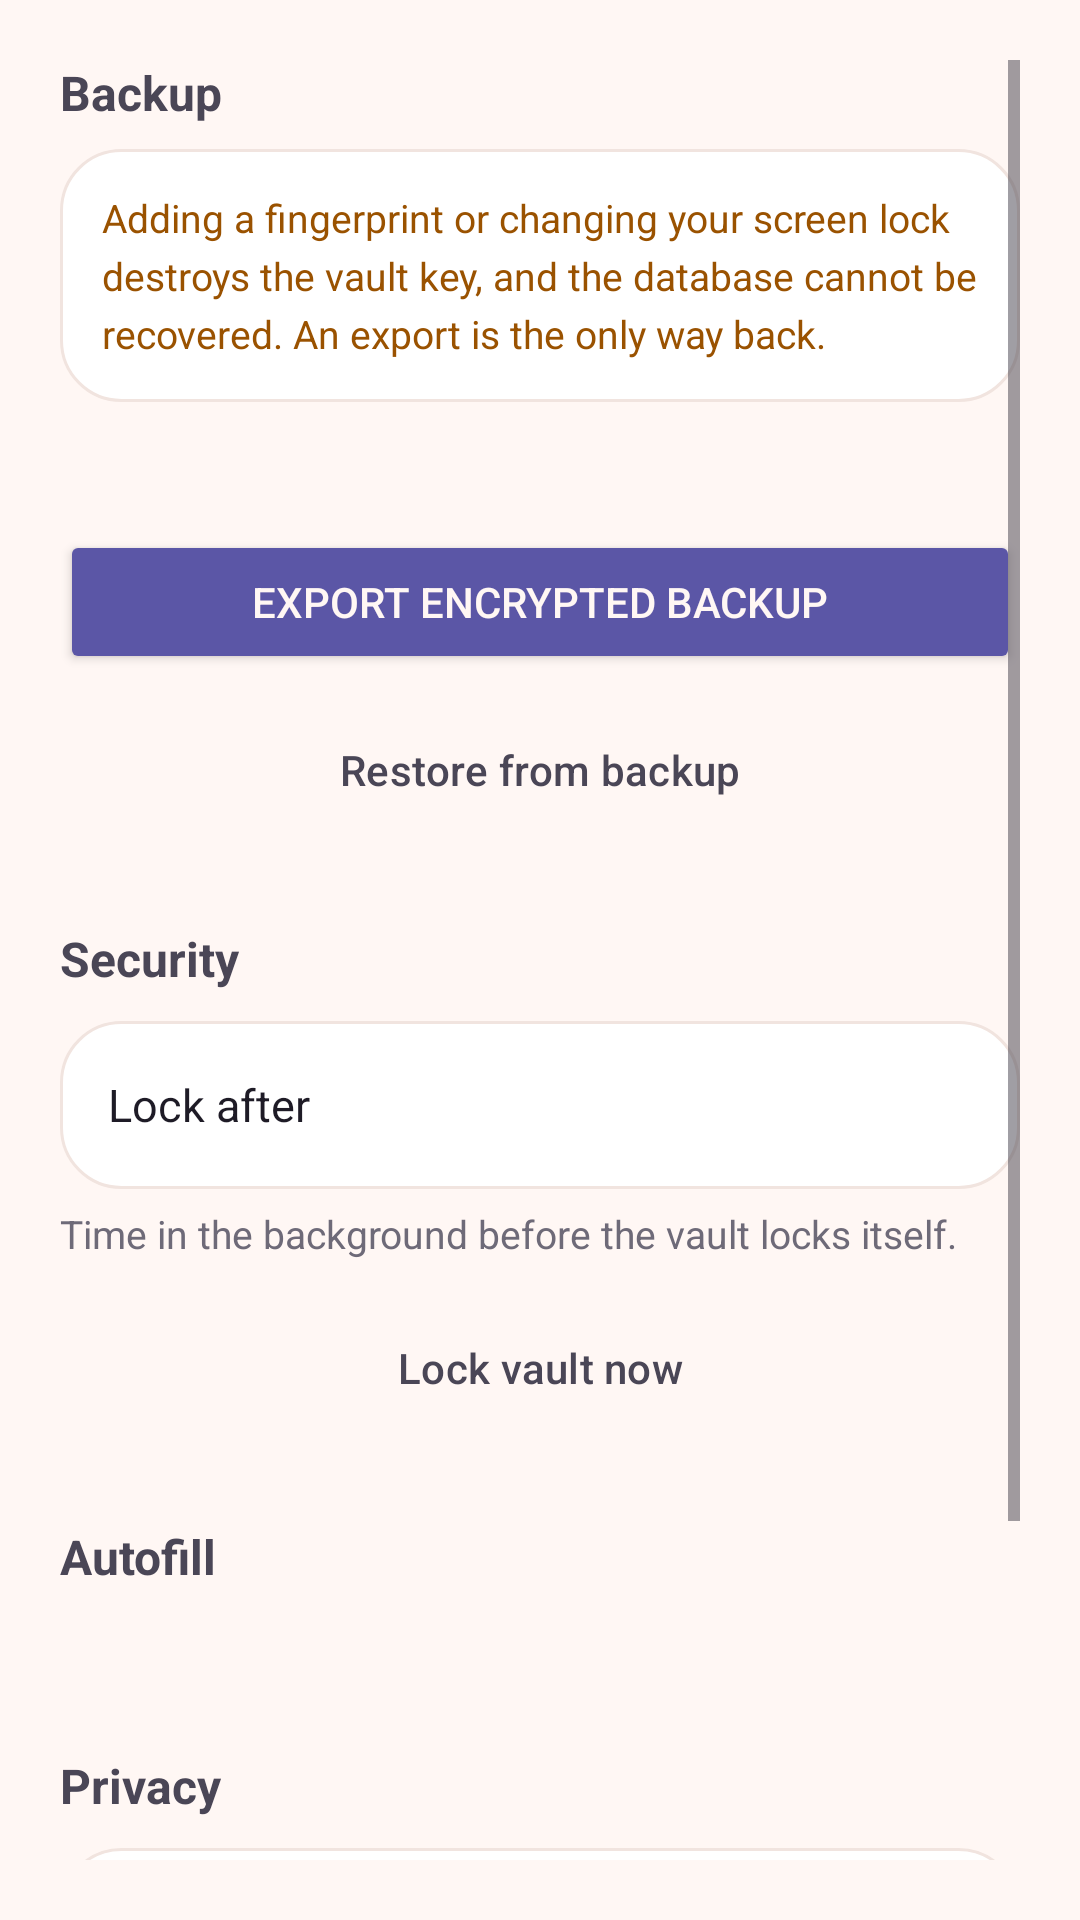

Here is an Android app screen rendered from its layout file. Give the layout XML and the strings, colors and styles it references.
<!-- AndroidManifest.xml: application theme Theme.PassVault -->
<!-- res/layout/fragment_settings.xml -->
<?xml version="1.0" encoding="utf-8"?>
<ScrollView xmlns:android="http://schemas.android.com/apk/res/android"
    xmlns:app="http://schemas.android.com/apk/res-auto"
    android:layout_width="match_parent"
    android:layout_height="match_parent"
    android:background="@color/bg"
    android:padding="20dp">

    <LinearLayout
        android:layout_width="match_parent"
        android:layout_height="wrap_content"
        android:orientation="vertical">

        <TextView
            style="@style/SectionTitle"
            android:layout_width="wrap_content"
            android:layout_height="wrap_content"
            android:text="@string/settings_backup_heading" />

        <TextView
            android:layout_width="match_parent"
            android:layout_height="wrap_content"
            android:layout_marginTop="8dp"
            android:background="@drawable/bg_card"
            android:lineSpacingExtra="4dp"
            android:padding="14dp"
            android:text="@string/settings_backup_why"
            android:textColor="@color/warning"
            android:textSize="13sp" />

        
        <TextView
            android:id="@+id/settingsBackupStatus"
            android:layout_width="match_parent"
            android:layout_height="wrap_content"
            android:layout_marginTop="12dp"
            android:drawablePadding="8dp"
            android:gravity="center_vertical"
            android:textSize="13.5sp" />

        <Button
            android:id="@+id/settingsExport"
            android:layout_width="match_parent"
            android:layout_height="wrap_content"
            android:layout_marginTop="12dp"
            android:backgroundTint="@color/accent"
            android:text="@string/settings_export"
            android:textColor="@color/bg" />

        <Button
            android:id="@+id/settingsImport"
            style="@style/Widget.Material3.Button.OutlinedButton"
            android:layout_width="match_parent"
            android:layout_height="wrap_content"
            android:layout_marginTop="8dp"
            android:text="@string/settings_import"
            android:textColor="@color/text_secondary" />

        <TextView
            style="@style/SectionTitle"
            android:layout_width="wrap_content"
            android:layout_height="wrap_content"
            android:layout_marginTop="28dp"
            android:text="@string/settings_lock_heading" />

        
        <LinearLayout
            android:id="@+id/settingsAutoLockRow"
            android:layout_width="match_parent"
            android:layout_height="wrap_content"
            android:layout_marginTop="10dp"
            android:background="@drawable/bg_card"
            android:foreground="?attr/selectableItemBackground"
            android:gravity="center_vertical"
            android:minHeight="56dp"
            android:orientation="horizontal"
            android:padding="16dp">

            <TextView
                android:layout_width="0dp"
                android:layout_height="wrap_content"
                android:layout_weight="1"
                android:text="@string/settings_autolock"
                android:textColor="@color/text_primary"
                android:textSize="15sp" />

            <TextView
                android:id="@+id/settingsAutoLockValue"
                android:layout_width="wrap_content"
                android:layout_height="wrap_content"
                android:textColor="@color/accent"
                android:textSize="15sp" />
        </LinearLayout>

        <TextView
            style="@style/MutedLabel"
            android:layout_width="match_parent"
            android:layout_height="wrap_content"
            android:layout_marginTop="6dp"
            android:lineSpacingExtra="3dp"
            android:text="@string/settings_autolock_summary" />

        <Button
            android:id="@+id/settingsLockNow"
            style="@style/Widget.Material3.Button.OutlinedButton"
            android:layout_width="match_parent"
            android:layout_height="wrap_content"
            android:layout_marginTop="12dp"
            android:text="@string/settings_lock_now"
            android:textColor="@color/text_secondary" />

        <TextView
            style="@style/SectionTitle"
            android:layout_width="wrap_content"
            android:layout_height="wrap_content"
            android:layout_marginTop="28dp"
            android:text="@string/settings_autofill_heading" />

        <TextView
            android:id="@+id/settingsAutofillStatus"
            android:layout_width="match_parent"
            android:layout_height="wrap_content"
            android:layout_marginTop="8dp"
            android:lineSpacingExtra="3dp"
            android:textSize="13.5sp" />

        <Button
            android:id="@+id/settingsAutofillEnable"
            style="@style/Widget.Material3.Button.OutlinedButton"
            android:layout_width="match_parent"
            android:layout_height="wrap_content"
            android:layout_marginTop="10dp"
            android:text="@string/settings_autofill_enable"
            android:textColor="@color/text_secondary"
            android:visibility="gone" />

        <TextView
            style="@style/SectionTitle"
            android:layout_width="wrap_content"
            android:layout_height="wrap_content"
            android:layout_marginTop="28dp"
            android:text="@string/settings_privacy_heading" />

        
        <LinearLayout
            android:id="@+id/settingsSiteIconsRow"
            android:layout_width="match_parent"
            android:layout_height="wrap_content"
            android:layout_marginTop="10dp"
            android:background="@drawable/bg_card"
            android:gravity="center_vertical"
            android:minHeight="56dp"
            android:orientation="horizontal"
            android:paddingStart="16dp"
            android:paddingTop="12dp"
            android:paddingEnd="12dp"
            android:paddingBottom="12dp">

            <LinearLayout
                android:layout_width="0dp"
                android:layout_height="wrap_content"
                android:layout_weight="1"
                android:orientation="vertical">

                <TextView
                    android:layout_width="match_parent"
                    android:layout_height="wrap_content"
                    android:labelFor="@+id/settingsSiteIcons"
                    android:text="@string/settings_site_icons"
                    android:textColor="@color/text_primary"
                    android:textSize="15sp" />

                <TextView
                    android:layout_width="match_parent"
                    android:layout_height="wrap_content"
                    android:layout_marginTop="4dp"
                    android:lineSpacingMultiplier="1.3"
                    android:text="@string/settings_site_icons_summary"
                    android:textColor="@color/text_muted"
                    android:textSize="13sp" />
            </LinearLayout>

            <com.google.android.material.materialswitch.MaterialSwitch
                android:id="@+id/settingsSiteIcons"
                android:layout_width="wrap_content"
                android:layout_height="wrap_content"
                android:layout_marginStart="12dp"
                android:contentDescription="@string/settings_site_icons" />
        </LinearLayout>

        <TextView
            android:id="@+id/settingsEntryCount"
            android:layout_width="match_parent"
            android:layout_height="wrap_content"
            android:layout_marginTop="28dp"
            android:textColor="@color/text_muted"
            android:textSize="13sp" />
    </LinearLayout>
</ScrollView>
<!-- resources referenced by this layout -->
<resources>
  <color name="accent">#5B56A6</color>
  <color name="bg">#FFF7F4</color>
  <color name="text_muted">#6E6A78</color>
  <color name="text_primary">#1E1B26</color>
  <color name="text_secondary">#4A4656</color>
  <color name="warning">#9A5200</color>
  <!-- drawable bg_card (drawable) -->
  <?xml version="1.0" encoding="utf-8"?>
  <shape xmlns:android="http://schemas.android.com/apk/res/android" android:shape="rectangle">
      <solid android:color="@color/surface" />
      <stroke android:width="1dp" android:color="@color/border" />
      <corners android:radius="20dp" />
  </shape>
  <string name="settings_autofill_enable">Turn on autofill</string>
  <string name="settings_autofill_heading">Autofill</string>
  <string name="settings_autolock">Lock after</string>
  <string name="settings_autolock_summary">Time in the background before the vault locks itself.</string>
  <string name="settings_backup_heading">Backup</string>
  <string name="settings_backup_why">Adding a fingerprint or changing your screen lock destroys the vault key, and the database cannot be recovered. An export is the only way back.</string>
  <string name="settings_export">Export encrypted backup</string>
  <string name="settings_import">Restore from backup</string>
  <string name="settings_lock_heading">Security</string>
  <string name="settings_lock_now">Lock vault now</string>
  <string name="settings_privacy_heading">Privacy</string>
  <string name="settings_site_icons">Show website icons</string>
  <string name="settings_site_icons_summary">Downloads each saved site\'s icon directly from that site. No other service is involved. Turn off to keep Tago offline apart from breach checks.</string>
  <style name="MutedLabel">
          <item name="android:textColor">@color/text_muted</item>
          <item name="android:textSize">13sp</item>
      </style>
  <style name="SectionTitle">
          <item name="android:textColor">@color/text_secondary</item>
          <item name="android:textSize">16sp</item>
          <item name="android:textStyle">bold</item>
      </style>
  <color name="surface">#FFFFFF</color>
  <color name="border">#F1E4DF</color>
  <color name="accent_dim">#E6E4F5</color>
  <color name="input">#F3F1FA</color>
  <color name="border_strong">#D9CCD0</color>
  <color name="danger">#C2331B</color>
  <color name="surface_inverse">#322F3A</color>
  <color name="on_surface_inverse">#F3EFF6</color>
  <color name="accent_inverse">#B3AEF5</color>
</resources>
